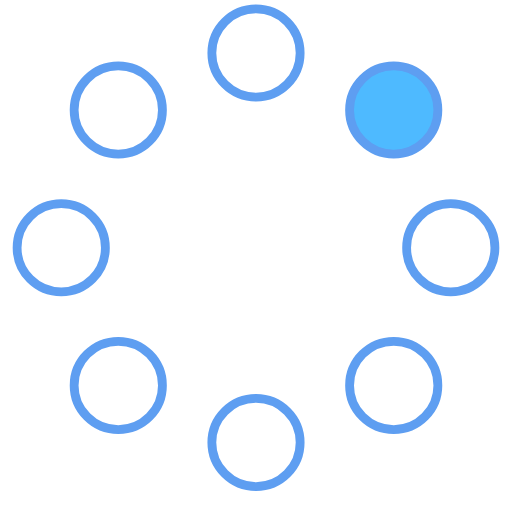
t = 0.00 s
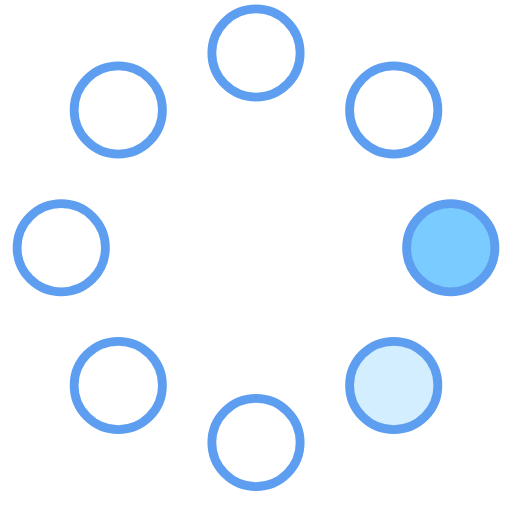
t = 0.23 s
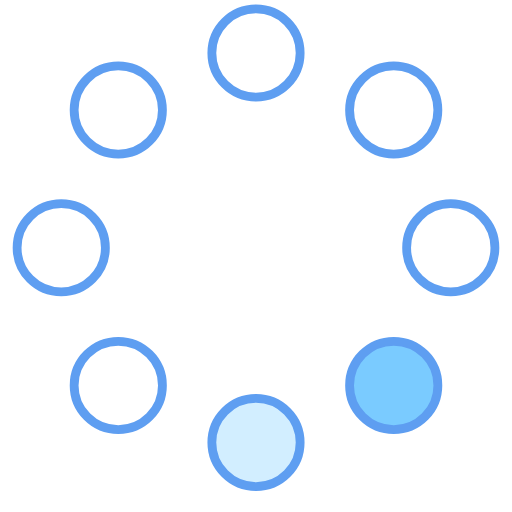
t = 0.42 s
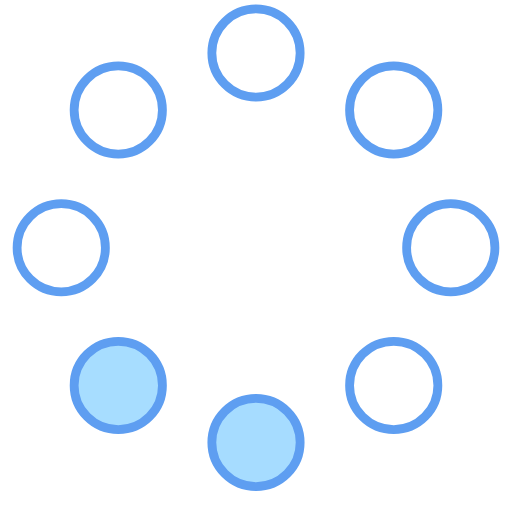
t = 0.65 s
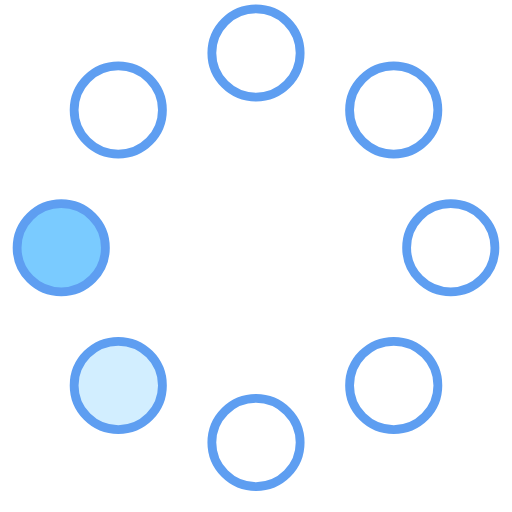
t = 0.88 s
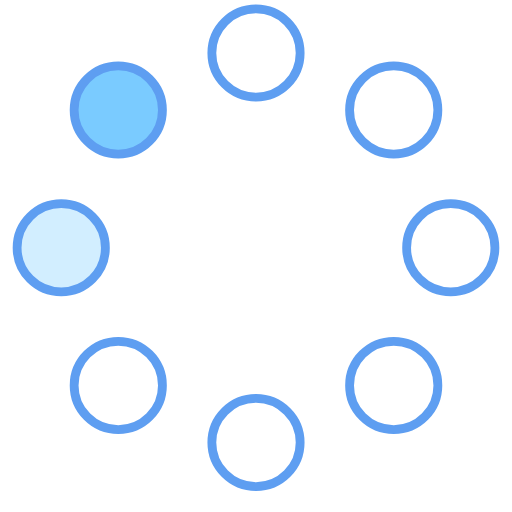
t = 1.07 s

The animated SVG that drew these frames (rendered in a browser with its animation timeline set to each time). Animation: 8 SMIL elements (animate=8); one cycle of 1.30 s, repeats indefinitely.

<svg xmlns="http://www.w3.org/2000/svg"
width="58" height="58" viewBox="0 0 58 58">
<g fill="none" fillRule="evenodd">
<g transform="translate(2 1)" stroke="#5e9ef1" strokeWidth="1.5">
<circle cx="42.601" cy="11.462" r="5" fill-opacity="1" fill="#4EBAFF">
<animate attributeName="fill-opacity" begin="0s" dur="1.3s" values="1;0;0;0;0;0;0;0" calcMode="linear" repeatCount="indefinite"/>
</circle>
<circle cx="49.063" cy="27.063" r="5" fill-opacity="0" fill="#4EBAFF">
<animate attributeName="fill-opacity" begin="0s" dur="1.3s" values="0;1;0;0;0;0;0;0" calcMode="linear" repeatCount="indefinite"/>
</circle>
<circle cx="42.601" cy="42.663" r="5" fill-opacity="0" fill="#4EBAFF">
<animate attributeName="fill-opacity" begin="0s" dur="1.3s" values="0;0;1;0;0;0;0;0" calcMode="linear" repeatCount="indefinite"/>
</circle>
<circle cx="27" cy="49.125" r="5" fill-opacity="0" fill="#4EBAFF">
<animate attributeName="fill-opacity" begin="0s" dur="1.3s" values="0;0;0;1;0;0;0;0" calcMode="linear" repeatCount="indefinite"/>
</circle>
<circle cx="11.399" cy="42.663" r="5" fill-opacity="0" fill="#4EBAFF">
<animate attributeName="fill-opacity" begin="0s" dur="1.3s" values="0;0;0;0;1;0;0;0" calcMode="linear" repeatCount="indefinite"/>
</circle>
<circle cx="4.938" cy="27.063" r="5" fill-opacity="0" fill="#4EBAFF">
<animate attributeName="fill-opacity" begin="0s" dur="1.3s" values="0;0;0;0;0;1;0;0" calcMode="linear" repeatCount="indefinite"/>
</circle>
<circle cx="11.399" cy="11.462" r="5" fill-opacity="0" fill="#4EBAFF">
<animate attributeName="fill-opacity" begin="0s" dur="1.3s" values="0;0;0;0;0;0;1;0" calcMode="linear" repeatCount="indefinite"/>
</circle>
<circle cx="27" cy="5" r="5" fill-opacity="0" fill="#4EBAFF">
<animate attributeName="fill-opacity" begin="0s" dur="1.3s" values="0;0;0;0;0;0;0;1" calcMode="linear" repeatCount="indefinite"/>
</circle>
</g>
</g>
</svg>
